Run: headless pygame with SDL's dummy video driver; simulated clock (each Clock.tick advances the game by its frame time, no real sleeping); random seed 0; keys injected as events and as key.get_pressed() state; no mouse input.
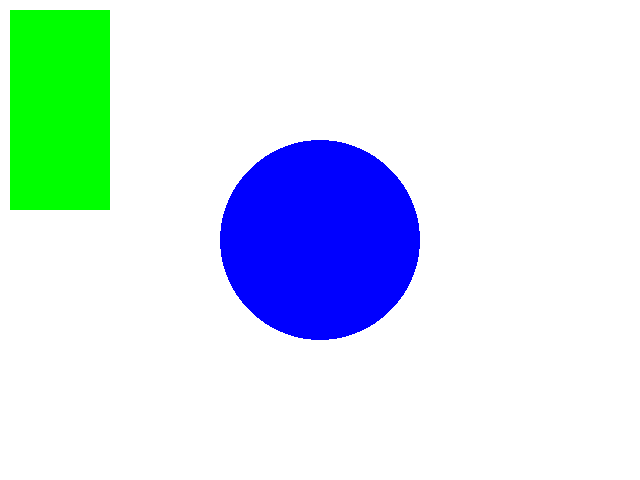
Frame 1 of 4 · flips 1–60 · no input
Frame 2 of 4 · flips 61–180 · tapped SPACE, RETURN · held RIGHT (→), D · screen unchanged from frame 1, image omitted
Frame 3 of 4 · flips 181–300 · held DOWN (↓), S · screen unchanged from frame 2, image omitted
Frame 4 of 4 · flips 301–420 · held LEFT (←), A, UP (↑), W · screen unchanged from frame 3, image omitted

The pygame program that drew these frames:

# coding: utf-8
# pygame test on jetson nano
import pygame
from pygame.locals import *
import sys

pygame.init()
screen = pygame.display.set_mode((640, 480))
pygame.display.set_caption('pygame test')

while True:
    screen.fill((255, 255, 255))
    pygame.draw.rect(screen, (0, 255, 0), Rect(10, 10, 100, 200))
    pygame.draw.circle(screen, (0, 0, 255), (320, 240), 100)

    pygame.display.update()
    for event in pygame.event.get():
        if event.type == QUIT:
            sys.exit()
